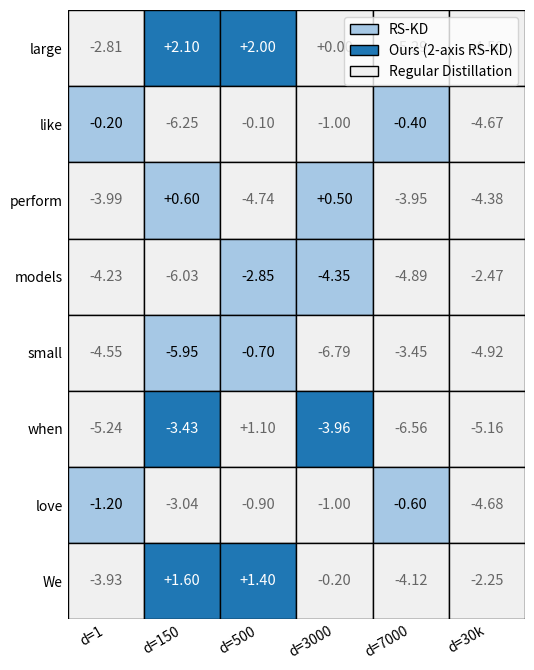

Reproduce this figure in Python.
# Update colors to blue variants (while preserving intensity difference).
# Change legend names as requested: "RS-KD", "Our (2-axis RS-KD)", "Regular Distillation".
import matplotlib.pyplot as plt
from matplotlib.patches import Rectangle, Patch
import numpy as np

# Reuse previous setup with logits
y_labels = ["We", "love", "when", "small", "models", "perform", "like", "large"]
x_labels = ["d=1", "d=150", "d=500", "d=3000", "d=7000", "d=30k"]
R, C = len(y_labels), len(x_labels)

np.random.seed(7)
base_logits = np.random.normal(loc=-4.5, scale=1.0, size=(R, C))

b = {
    ("We","d=150"): 2.1, ("We","d=500"): 2.0, ("We","d=3000"): 0,
    ("love","d=1"): -0.2, ("love","d=500"): -0.1, ("love","d=3000"): -1.0, ("love","d=7000"): -0.4,
    ("when","d=150"): 0.6, ("when","d=3000"): 0.5,
    ("models","d=500"): -0.7,
    ("perform","d=500"): 1.1,
    ("like","d=1"): -1.2, ("like","d=500"): -0.9, ("like","d=3000"): -1.0, ("like","d=7000"): -0.6,
    ("large","d=150"): 1.6, ("large","d=500"): 1.4, ("large","d=3000"): -0.2
}
for (ry, cx), v in b.items():
    r = y_labels.index(ry)
    c = x_labels.index(cx)
    base_logits[r, c] = v

rskd_cols_per_row = {
    "We": {"d=150","d=500"},
    "love": {"d=7000","d=1"},
    "when": {"d=150","d=3000"},
    "small": {"d=500","d=3000"},
    "models": {"d=500","d=150"},
    "perform": {"d=150","d=3000"},
    "like": {"d=1","d=7000"},
    "large": {"d=150","d=500"},
}
two_axis_rows = {"We","perform","large"}

# Colors (blue variants)
strong_blue = "#1f77b4"
light_blue = "#a6c8e5"
reg_gray_bg = "#f0f0f0"
light_num = "#666666"

fig, ax = plt.subplots(figsize=(10, 6.8))

# Cells
for r, row in enumerate(y_labels):
    for c, col in enumerate(x_labels):
        bg = reg_gray_bg
        if col in rskd_cols_per_row[row]:
            bg = light_blue
        if (row in two_axis_rows) and (col in rskd_cols_per_row[row]):
            bg = strong_blue
        rb = R - 1 - r
        ax.add_patch(Rectangle((c, rb), 1, 1, facecolor=bg, edgecolor="black", linewidth=1))

# Numbers
for r, row in enumerate(y_labels):
    for c, col in enumerate(x_labels):
        rb = R - 1 - r
        val = base_logits[r, c]
        in_rskd = (col in rskd_cols_per_row[row])
        in_ours = (row in two_axis_rows) and in_rskd
        if in_ours:
            color = "white"
        elif in_rskd:
            color = "black"
        else:
            color = light_num
        ax.text(c+0.5, rb+0.5, f"{val:+.2f}", ha="center", va="center", fontsize=10.5, color=color)

# Ticks
ax.set_xlim(0, C); ax.set_ylim(0, R)
ax.set_xticks([i+0.5 for i in range(C)]); ax.set_yticks([i+0.5 for i in range(R)])
ax.set_xticklabels(x_labels, rotation=30, ha="right")
ax.set_yticklabels(y_labels)

# Captions & Legend
# ax.text(-1.65, R + 0.6, "batch (Y-axis / token positions)\n(numbers are teacher logits)", ha="left", va="center", fontsize=11)
# ax.text(C + 0.45, -0.9, "vocabulary (X-axis / next-word logits)", ha="left", va="bottom", fontsize=11)

legend_elements = [
    Patch(facecolor=light_blue, edgecolor="black", label="RS-KD"),
    Patch(facecolor=strong_blue, edgecolor="black", label="Ours (2-axis RS-KD)"),
    Patch(facecolor=reg_gray_bg, edgecolor="black", label="Regular Distillation"),
]
# the legend should be inside the plot area on the right side:
ax.legend(handles=legend_elements, loc="upper right",  frameon=True)

ax.set_aspect("equal")
ax.tick_params(length=0)
for s in ax.spines.values():
    s.set_visible(False)

plt.tight_layout()

png_path = "rskd_grid_two_axis_blue.png"
pdf_path = "rskd_grid_two_axis_blue.pdf"
plt.savefig(png_path, dpi=400, bbox_inches="tight")
plt.savefig(pdf_path, bbox_inches="tight")

